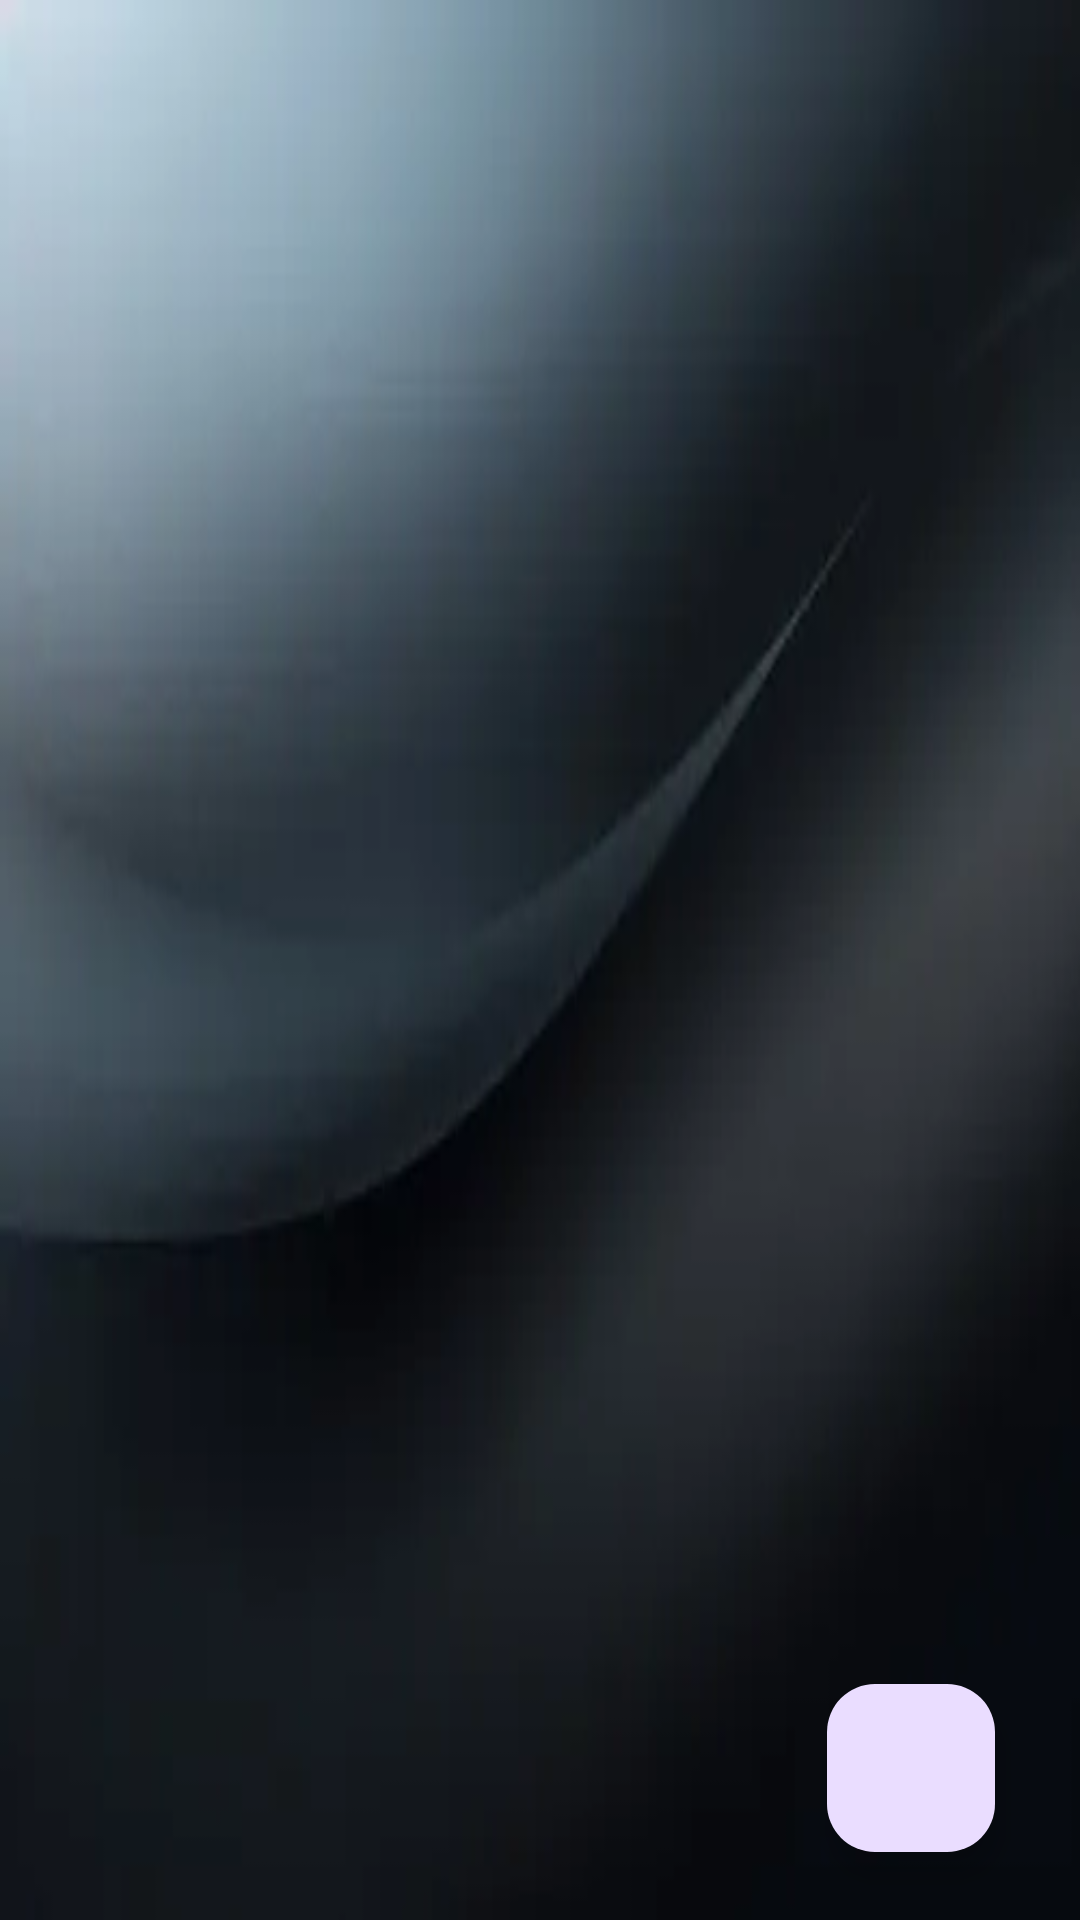

Layout XML and referenced resources for this Android screen:
<!-- AndroidManifest.xml: activity theme Base.Theme.NoteAndPasswordManager -->
<!-- res/layout/activity_notes.xml -->
<?xml version="1.0" encoding="utf-8"?>
<androidx.constraintlayout.widget.ConstraintLayout xmlns:android="http://schemas.android.com/apk/res/android"
    xmlns:app="http://schemas.android.com/apk/res-auto"
    xmlns:tools="http://schemas.android.com/tools"
    android:layout_width="match_parent"
    android:layout_height="match_parent"
    tools:context=".NotesActivity">


    <com.google.android.material.floatingactionbutton.FloatingActionButton

        android:id="@+id/createnotefab"
        android:layout_width="wrap_content"
        android:layout_height="wrap_content"
        android:layout_alignParentRight="true"
        android:layout_alignParentBottom="true"
        android:layout_gravity="bottom|end"
        android:background="#A1F4FB"
        android:src="@drawable/baseline_add_circle_24"
        app:layout_constraintBottom_toBottomOf="@+id/recyclerview"

        app:layout_constraintEnd_toEndOf="@+id/recyclerview"
        app:layout_constraintHorizontal_bias="0.907"
        app:layout_constraintStart_toStartOf="@+id/recyclerview"
        app:layout_constraintTop_toTopOf="@+id/recyclerview"
        app:layout_constraintVertical_bias="0.961"
        app:maxImageSize="40dp"
        tools:ignore="MissingConstraints,SpeakableTextPresentCheck">


    </com.google.android.material.floatingactionbutton.FloatingActionButton>

    <androidx.recyclerview.widget.RecyclerView
        android:id="@+id/recyclerview"
        android:layout_width="match_parent"
        android:layout_height="match_parent"
        android:scrollbars="vertical"
        android:background="@drawable/img"
        tools:layout_editor_absoluteX="79dp"
        tools:layout_editor_absoluteY="31dp">

    </androidx.recyclerview.widget.RecyclerView>

    <ImageView
        android:id="@+id/empty_imageview"
        android:layout_width="wrap_content"
        android:layout_height="wrap_content"
        android:layout_marginTop="230dp"
        android:alpha="0.1"
        android:visibility="gone"
        app:layout_constraintEnd_toEndOf="parent"
        app:layout_constraintStart_toStartOf="parent"
        app:layout_constraintTop_toTopOf="parent" />


    <TextView
        android:id="@+id/no_data"
        android:layout_width="wrap_content"
        android:layout_height="wrap_content"
        android:layout_marginTop="16dp"
        android:text="No Data."
        android:textSize="20sp"
        android:alpha="0.4"
        android:visibility="gone"
        app:layout_constraintEnd_toEndOf="parent"
        app:layout_constraintStart_toStartOf="parent"
        app:layout_constraintTop_toBottomOf="@+id/empty_imageview" />

</androidx.constraintlayout.widget.ConstraintLayout>
<!-- resources referenced by this layout -->
<resources>
  <!-- drawable img: png bitmap (drawable, 53516 bytes) -->
  <style name="Base.Theme.NoteAndPasswordManager" parent="Theme.Material3.DayNight.NoActionBar">
      </style>
</resources>
